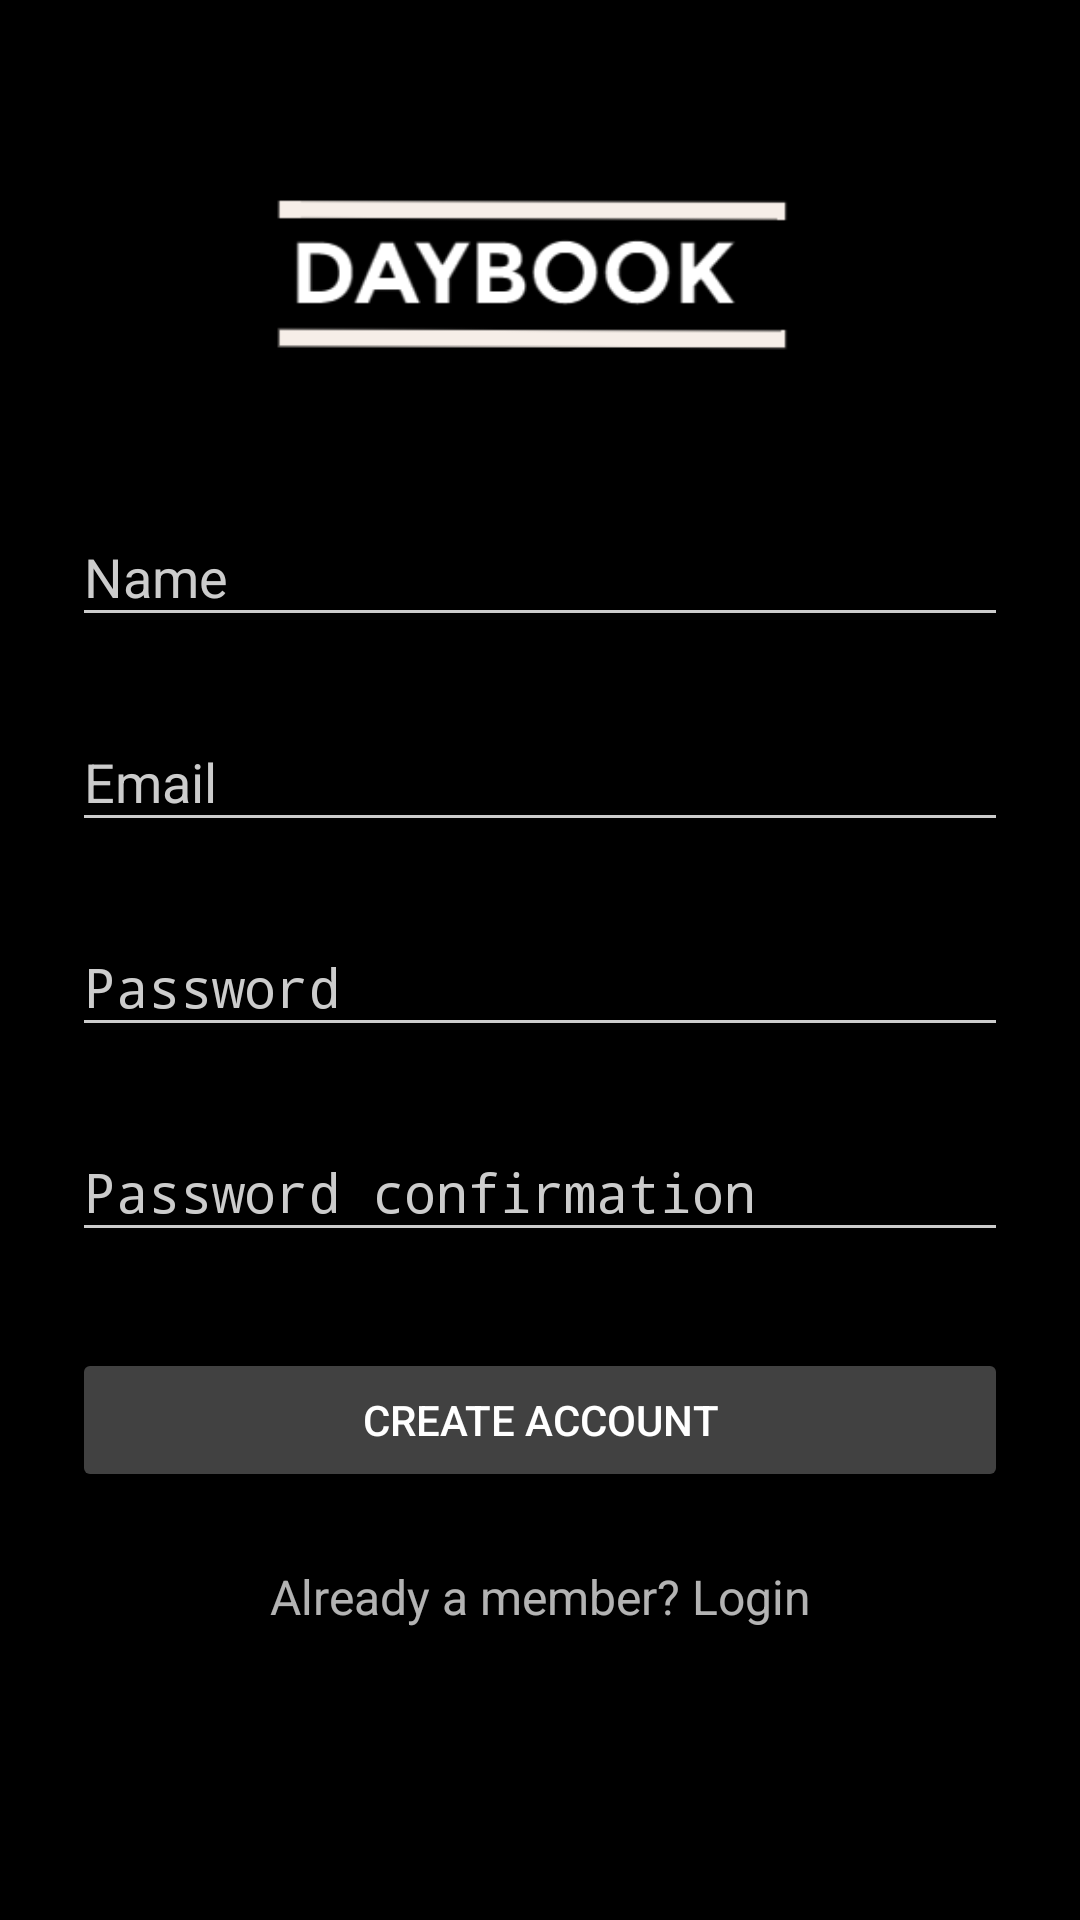

Reconstruct the res/layout file that produces this screen, plus the resources it refers to.
<!-- AndroidManifest.xml: activity theme AppTheme.Dark -->
<!-- res/layout/activity_signup.xml -->
<?xml version="1.0" encoding="utf-8"?>
<ScrollView
    xmlns:android="http://schemas.android.com/apk/res/android"
    android:layout_width="fill_parent"
    android:layout_height="fill_parent"
    android:fitsSystemWindows="true">

    <LinearLayout
        android:orientation="vertical"
        android:layout_width="match_parent"
        android:layout_height="wrap_content"
        android:paddingTop="56dp"
        android:paddingLeft="24dp"
        android:paddingRight="24dp">

        <ImageView android:src="@drawable/daybook_logo_black"
            android:layout_width="wrap_content"
            android:layout_height="72dp"
            android:layout_marginBottom="24dp"
            android:layout_gravity="center_horizontal" />

        
        <android.support.design.widget.TextInputLayout
            android:layout_width="match_parent"
            android:layout_height="wrap_content"
            android:layout_marginTop="8dp"
            android:layout_marginBottom="8dp">
            <EditText android:id="@+id/input_name"
                android:layout_width="match_parent"
                android:layout_height="wrap_content"
                android:inputType="textCapWords"
                android:hint="Name" />
        </android.support.design.widget.TextInputLayout>

        
        <android.support.design.widget.TextInputLayout
            android:layout_width="match_parent"
            android:layout_height="wrap_content"
            android:layout_marginTop="8dp"
            android:layout_marginBottom="8dp">
            <EditText android:id="@+id/input_email"
                android:layout_width="match_parent"
                android:layout_height="wrap_content"
                android:inputType="textEmailAddress"
                android:hint="Email" />
        </android.support.design.widget.TextInputLayout>

        
        <android.support.design.widget.TextInputLayout
            android:layout_width="match_parent"
            android:layout_height="wrap_content"
            android:layout_marginTop="8dp"
            android:layout_marginBottom="8dp">
            <EditText android:id="@+id/input_password"
                android:layout_width="match_parent"
                android:layout_height="wrap_content"
                android:inputType="textPassword"
                android:hint="Password"/>
        </android.support.design.widget.TextInputLayout>

        
        <android.support.design.widget.TextInputLayout
            android:layout_width="match_parent"
            android:layout_height="wrap_content"
            android:layout_marginTop="8dp"
            android:layout_marginBottom="8dp">
            <EditText android:id="@+id/input_password_confirmation"
                android:layout_width="match_parent"
                android:layout_height="wrap_content"
                android:inputType="textPassword"
                android:hint="Password confirmation"/>
        </android.support.design.widget.TextInputLayout>

        
        <android.support.v7.widget.AppCompatButton
            android:id="@+id/btn_signup"
            android:layout_width="fill_parent"
            android:layout_height="wrap_content"
            android:layout_marginTop="24dp"
            android:layout_marginBottom="24dp"
            android:padding="12dp"
            android:text="Create Account"/>

        <TextView android:id="@+id/link_login"
            android:layout_width="fill_parent"
            android:layout_height="wrap_content"
            android:layout_marginBottom="24dp"
            android:text="Already a member? Login"
            android:gravity="center"
            android:textSize="16dip"/>

    </LinearLayout>
</ScrollView>
<!-- resources referenced by this layout -->
<resources>
  <!-- drawable daybook_logo_black: png bitmap (drawable, 6108 bytes) -->
  <style name="AppTheme.Dark" parent="Theme.AppCompat.NoActionBar">
          <item name="colorPrimary">@color/primary</item>
          <item name="colorPrimaryDark">@color/primary_dark</item>
          <item name="colorAccent">@color/accent</item>
  
          <item name="android:windowBackground">@color/primary</item>
  
          <item name="colorControlNormal">@color/iron</item>
          <item name="colorControlActivated">@color/white</item>
          <item name="colorControlHighlight">@color/white</item>
          <item name="android:textColorHint">@color/iron</item>
  
          <item name="colorButtonNormal">@color/primary_darker</item>
          <item name="android:colorButtonNormal">@color/primary_darker</item>
      </style>
  <color name="primary">#000</color>
  <color name="primary_dark">#e2e2e2</color>
  <color name="accent">#FFFFFF</color>
  <color name="iron">#CCCCCC</color>
  <color name="white">#FFFFFF</color>
  <color name="primary_darker">#414141</color>
</resources>
